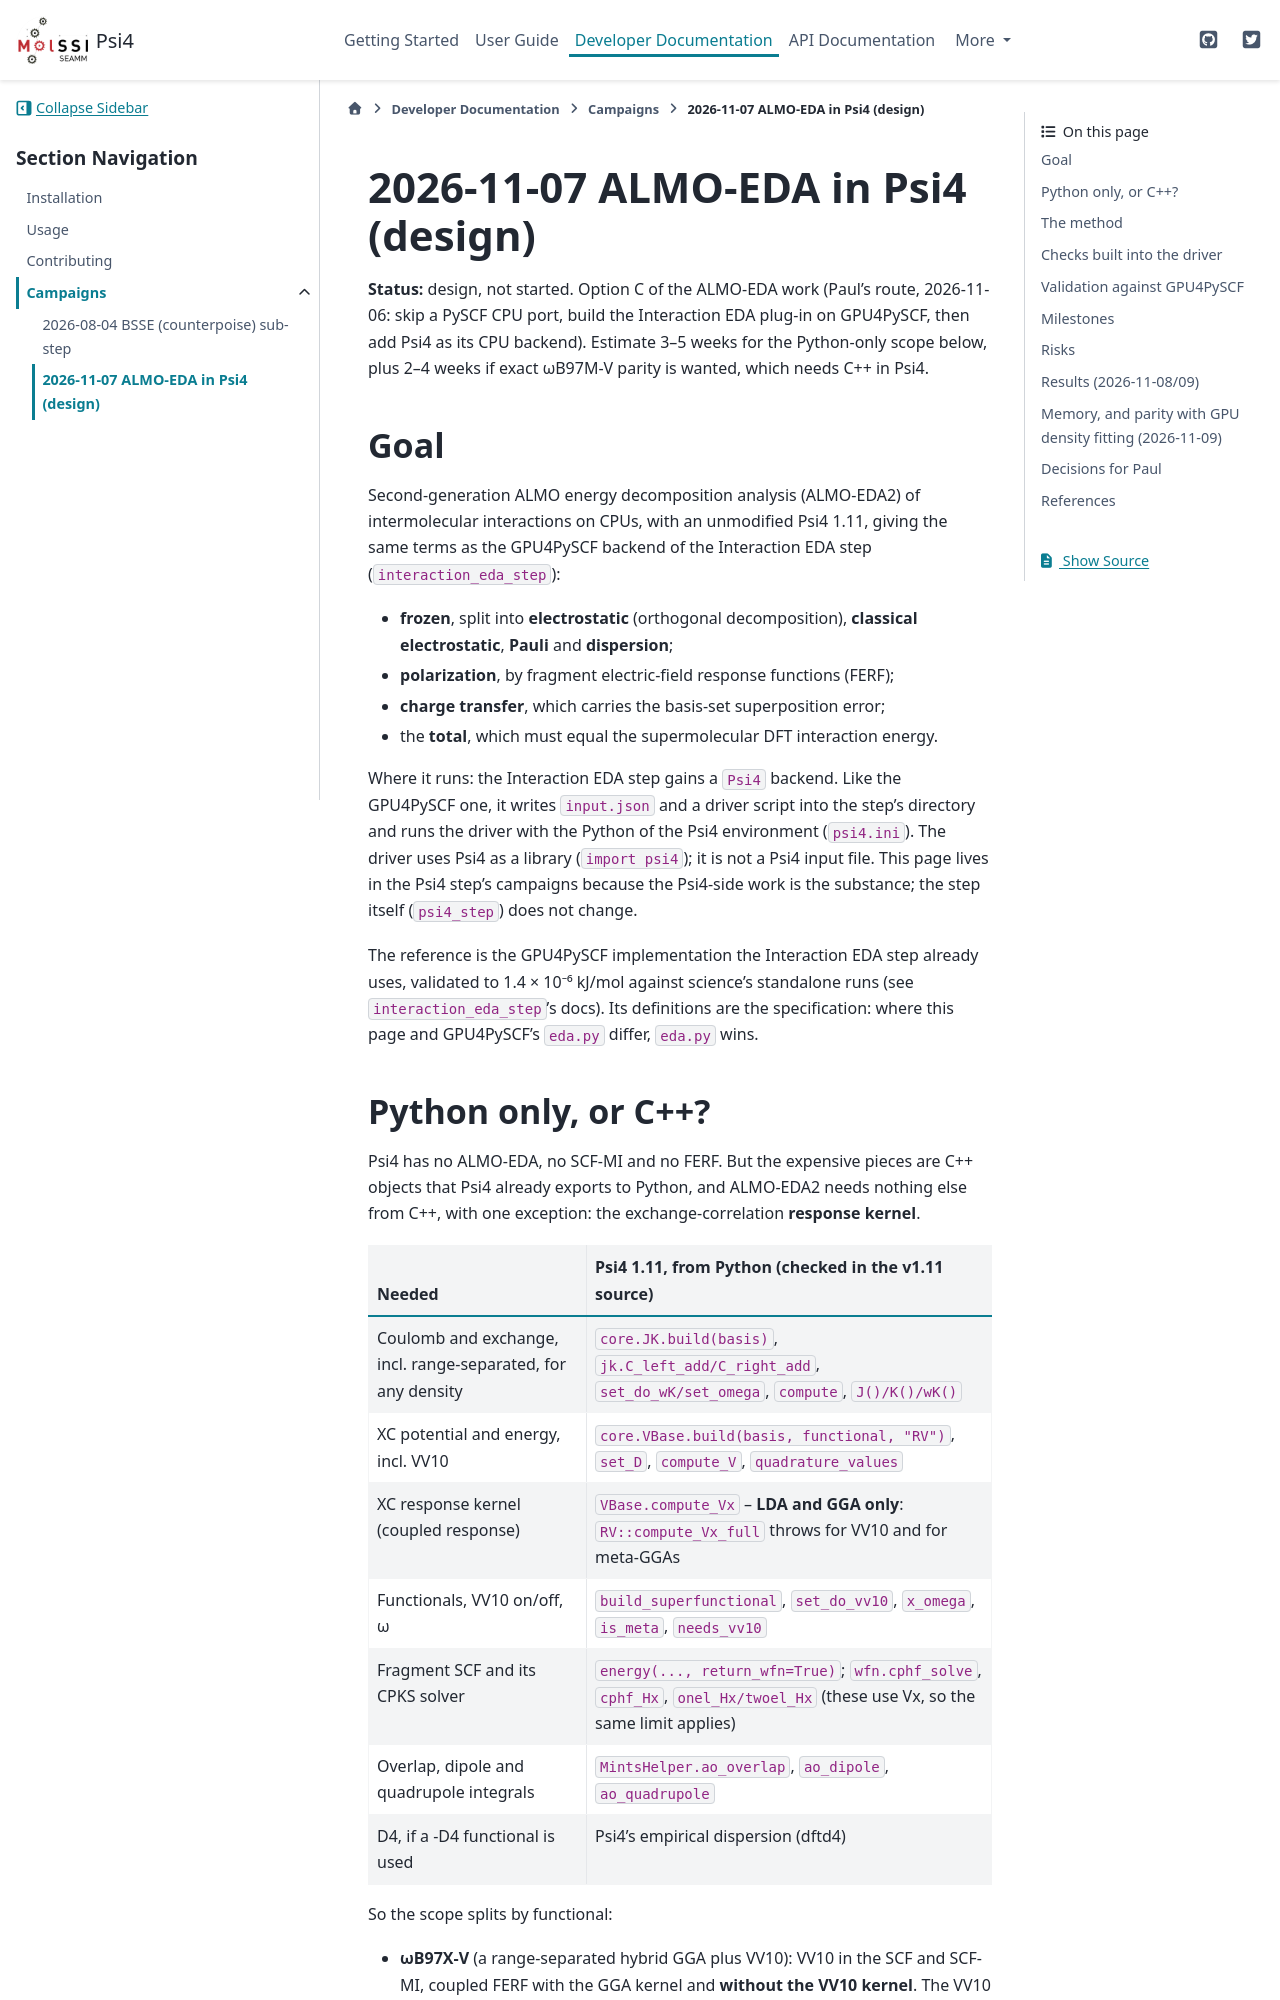

repository: molssi-seamm/psi4_step · page: developer_guide/campaigns/2026-11-07/index.html · generator: sphinx

2026-11-07 ALMO-EDA in Psi4 (design)
====================================

**Status:** design, not started. Option C of the ALMO-EDA work (Paul's route,
2026-11-06: skip a PySCF CPU port, build the Interaction EDA plug-in on GPU4PySCF,
then add Psi4 as its CPU backend). Estimate 3--5 weeks for the Python-only scope
below, plus 2--4 weeks if exact ωB97M-V parity is wanted, which needs C++ in Psi4.

Goal
----
Second-generation ALMO energy decomposition analysis (ALMO-EDA2) of intermolecular
interactions on CPUs, with an unmodified Psi4 1.11, giving the same terms as the
GPU4PySCF backend of the Interaction EDA step (``interaction_eda_step``):

* **frozen**, split into **electrostatic** (orthogonal decomposition),
  **classical electrostatic**, **Pauli** and **dispersion**;
* **polarization**, by fragment electric-field response functions (FERF);
* **charge transfer**, which carries the basis-set superposition error;
* the **total**, which must equal the supermolecular DFT interaction energy.

Where it runs: the Interaction EDA step gains a ``Psi4`` backend. Like the GPU4PySCF
one, it writes ``input.json`` and a driver script into the step's directory and runs
the driver with the Python of the Psi4 environment (``psi4.ini``). The driver uses
Psi4 as a library (``import psi4``); it is not a Psi4 input file. This page lives in
the Psi4 step's campaigns because the Psi4-side work is the substance; the step
itself (``psi4_step``) does not change.

The reference is the GPU4PySCF implementation the Interaction EDA step already uses,
validated to 1.4 × 10⁻⁶ kJ/mol against science's standalone runs (see
``interaction_eda_step``'s docs). Its definitions are the specification: where this
page and GPU4PySCF's ``eda.py`` differ, ``eda.py`` wins.
